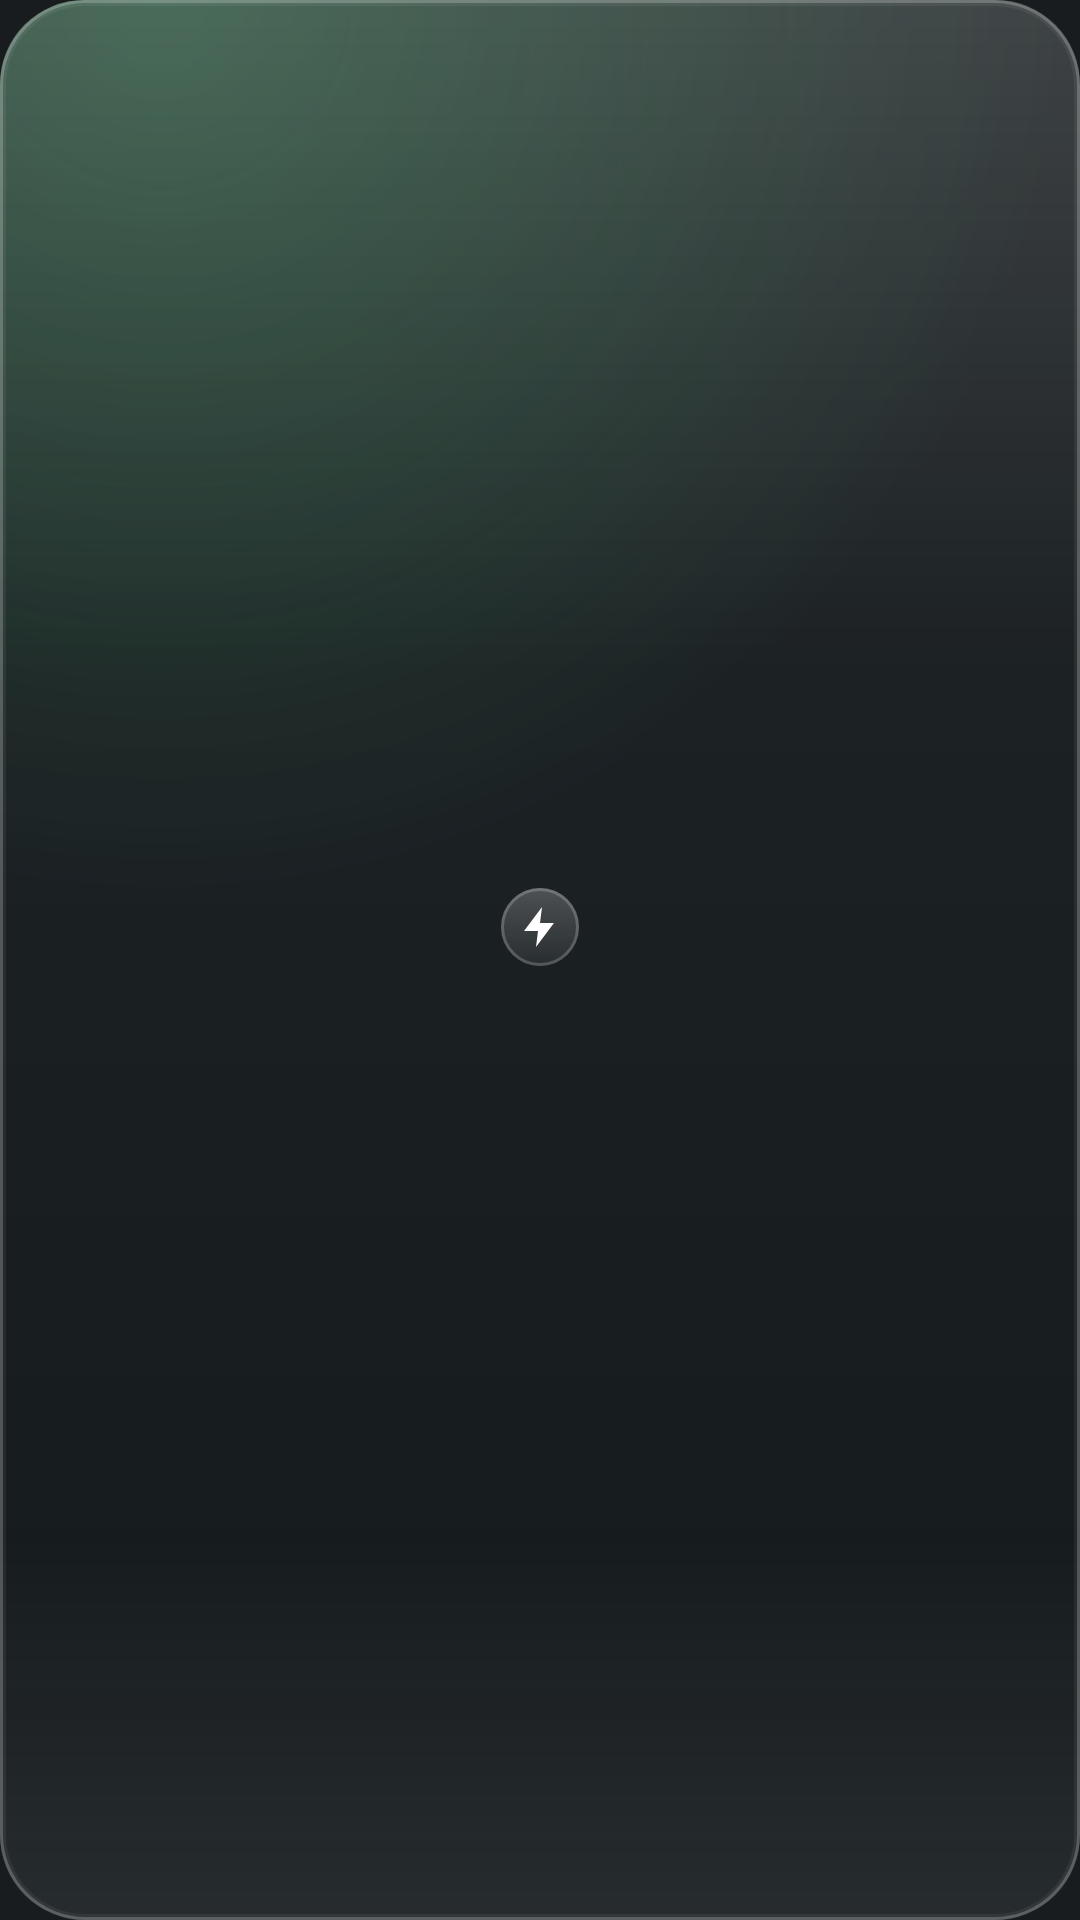

Produce the Android XML layout that renders to this screen, including the resource entries it uses.
<!-- AndroidManifest.xml: application theme android:Theme.DeviceDefault.NoActionBar -->
<!-- res/layout/widget_tiny.xml -->
<?xml version="1.0" encoding="utf-8"?>
<LinearLayout xmlns:android="http://schemas.android.com/apk/res/android"
    android:id="@+id/root"
    android:layout_width="match_parent"
    android:layout_height="match_parent"
    android:background="@drawable/widget_bg_green"
    android:gravity="center"
    android:orientation="vertical"
    android:padding="4dp">

    <ImageView
        android:id="@+id/icon"
        android:layout_width="26dp"
        android:layout_height="26dp"
        android:background="@drawable/widget_icon_bg"
        android:importantForAccessibility="no"
        android:padding="5dp"
        android:src="@drawable/widget_bolt" />

    <TextView
        android:id="@+id/at"
        android:layout_width="wrap_content"
        android:layout_height="wrap_content"
        android:layout_marginTop="3dp"
        android:fontFamily="sans-serif-medium"
        android:maxLines="1"
        android:textColor="#FFFFFFFF"
        android:textSize="14sp" />
</LinearLayout>
<!-- resources referenced by this layout -->
<resources>
  <!-- drawable widget_bg_green (drawable) -->
  <?xml version="1.0" encoding="utf-8"?>
  <layer-list xmlns:android="http://schemas.android.com/apk/res/android">
      
      <item>
          <shape>
              <solid android:color="#8C12161C" />
              <corners android:radius="28dp" />
          </shape>
      </item>
      
      <item>
          <shape>
              <gradient
                  android:type="radial"
                  android:centerX="0.15"
                  android:centerY="0.0"
                  android:gradientRadius="300dp"
                  android:startColor="#404ADE80"
                  android:endColor="#004ADE80" />
              <corners android:radius="28dp" />
          </shape>
      </item>
      
      <item>
          <shape>
              <gradient
                  android:angle="270"
                  android:startColor="#2EFFFFFF"
                  android:centerColor="#08FFFFFF"
                  android:centerY="0.35"
                  android:endColor="#00FFFFFF" />
              <corners android:radius="28dp" />
          </shape>
      </item>
      
      <item>
          <shape>
              <gradient
                  android:angle="90"
                  android:startColor="#14FFFFFF"
                  android:centerColor="#00FFFFFF"
                  android:centerY="0.2"
                  android:endColor="#00FFFFFF" />
              <corners android:radius="28dp" />
          </shape>
      </item>
      
      <item>
          <shape>
              <solid android:color="#00000000" />
              <stroke android:width="1dp" android:color="#40FFFFFF" />
              <corners android:radius="28dp" />
          </shape>
      </item>
      
      <item android:bottom="1dp" android:left="1dp" android:right="1dp" android:top="1dp">
          <shape>
              <solid android:color="#00000000" />
              <stroke android:width="1dp" android:color="#0FFFFFFF" />
              <corners android:radius="27dp" />
          </shape>
      </item>
  </layer-list>
  <!-- drawable widget_bolt (drawable) -->
  <?xml version="1.0" encoding="utf-8"?>
  <vector xmlns:android="http://schemas.android.com/apk/res/android"
      android:width="24dp" android:height="24dp"
      android:viewportWidth="24" android:viewportHeight="24">
      <path android:fillColor="#FFFFFFFF" android:pathData="M13,2L4,14h7l-1,8 9,-12h-7z" />
  </vector>
  <!-- drawable widget_icon_bg (drawable) -->
  <?xml version="1.0" encoding="utf-8"?>
  <layer-list xmlns:android="http://schemas.android.com/apk/res/android">
      <item>
          <shape android:shape="oval">
              <gradient android:angle="270" android:startColor="#38FFFFFF" android:endColor="#0FFFFFFF" />
          </shape>
      </item>
      <item>
          <shape android:shape="oval">
              <solid android:color="#00000000" />
              <stroke android:width="1dp" android:color="#33FFFFFF" />
          </shape>
      </item>
  </layer-list>
</resources>
